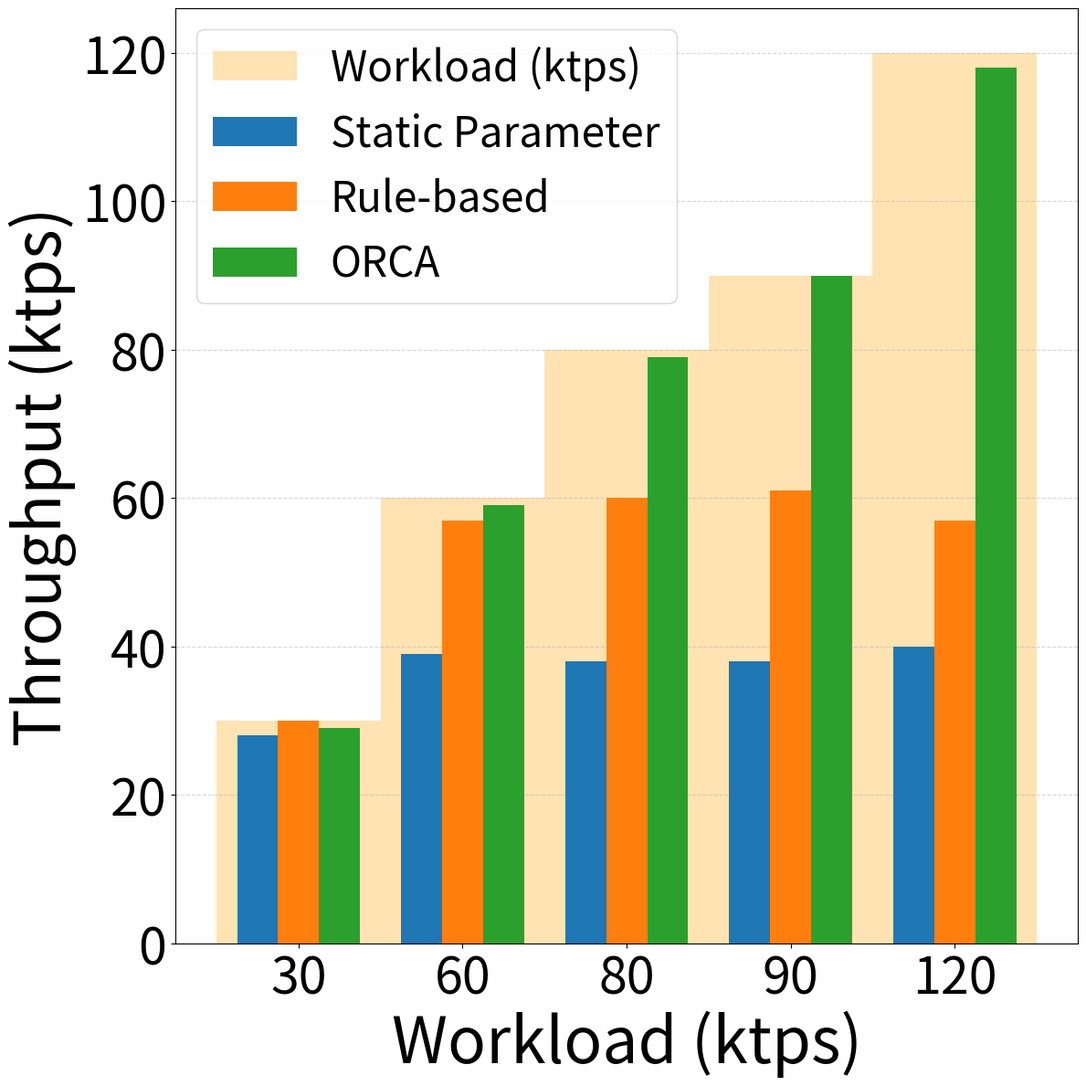

Reproduce this figure in Python.
import matplotlib.pyplot as plt
import numpy as np

# 横轴 workload（单位 kreq/s）
x_labels = [30, 60, 80, 90, 120]
x = np.arange(1, len(x_labels)+1)  # [1, 2, 3, 4, 5]

# 每种方法的 throughput（单位 ktps）
static_vals = [28, 39, 38, 38, 40]
rule_vals = [30, 57, 60, 61, 57]
rl_vals = [29, 59, 79, 90, 118]

methods = ['Static Parameter', 'Rule-based', 'ORCA']
bar_width = 0.25

plt.figure(figsize=(12, 12))
ax = plt.gca()

# 添加背景阶梯（淡橙色矩形），并保存第一个用于图例
background_bars = []
for xi, workload in zip(x, x_labels):
    bar = ax.bar(xi, workload, width=1.0, color='orange', alpha=0.3, zorder=0)
    if not background_bars:
        background_bars = bar  # 保存第一个 bar 对象用于图例

# 画每个方法的柱子（覆盖在背景上）
for i, (vals, label) in enumerate(zip([static_vals, rule_vals, rl_vals], methods)):
    bar_pos = x + (i - 1) * bar_width
    bars = plt.bar(bar_pos, vals, width=bar_width, label=label, zorder=2)
    
    # 加数值标签
    for bar in bars:
        height = bar.get_height()
        # plt.text(bar.get_x() + bar.get_width()/2, height + 1, f'{int(height)}', 
        #          ha='center', va='bottom', fontsize=20)

plt.tick_params(axis='x', labelsize=40)  # 改变x轴刻度文字大小
plt.tick_params(axis='y', labelsize=40)  # 改变y轴刻度文字大小

# 设置坐标轴
plt.xticks(x, [str(l) for l in x_labels])
plt.xlabel('Workload (ktps)', fontsize=50)
plt.ylabel('Throughput (ktps)', fontsize=50)

# 添加图例（包括背景）
handles, labels = ax.get_legend_handles_labels()
handles.insert(0, background_bars[0])  # 插入背景 bar
labels.insert(0, 'Workload (ktps)')   # 对应标签
plt.legend(handles, labels, fontsize=33)

plt.grid(axis='y', linestyle='--', alpha=0.5, zorder=1)
plt.tight_layout()
plt.savefig("throughput_baselines_12nodes.pdf", dpi=1600)
plt.show()
